Run: headless pygame with SDL's dummy video driver; simulated clock (each Clock.tick advances the game by its frame time, no real sleeping); random seed 0; keys injected as events and as key.get_pressed() state; mouse plan: one left click at the window centre at the start of phase 2, then a move to the lower-right quarter at the start of phase 3.
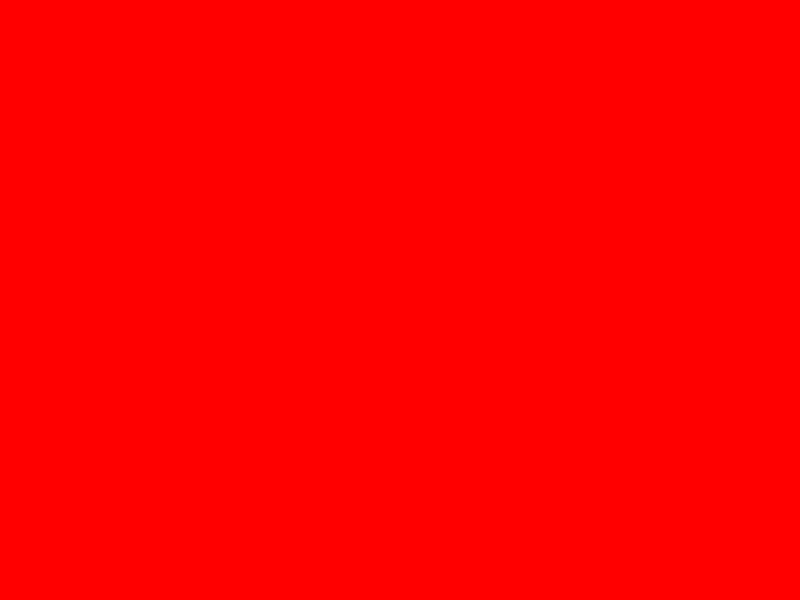
Frame 1 of 4 · flips 1–60 · no input
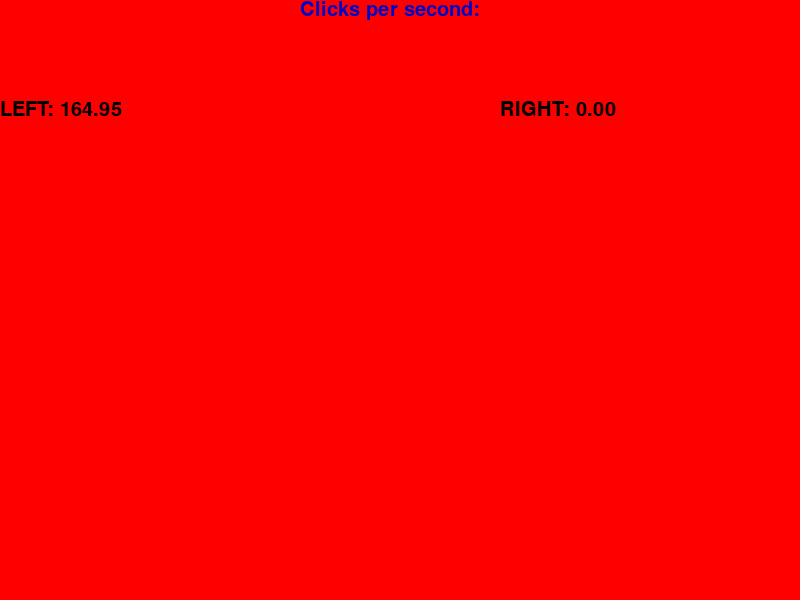
Frame 2 of 4 · flips 61–180 · clicked the window centre · tapped SPACE, RETURN · held RIGHT (→), D
Frame 3 of 4 · flips 181–300 · moved the mouse to the lower-right quarter · held DOWN (↓), S · screen unchanged from frame 2, image omitted
Frame 4 of 4 · flips 301–420 · held LEFT (←), A, UP (↑), W · screen unchanged from frame 3, image omitted

The pygame program that drew these frames:

import pygame as pg
from pygame.constants import *
from time import time
pg.init()

FONT = pg.font.SysFont("Arial", 30)
WINDOW_WIDTH = 800
WINDOW_HEIGHT = 600

BLACK = (0, 0, 0)
RED = (255, 0, 0)
DRAW_POSITION = [(0, 100), (500, 100)]
LABEL_TEXT = "Clicks per second: "
LABEL_POSITION = (300, 0)
LABEL_COLOR = (0, 0, 200)

FLASH_INTERVAL = 0.3
BUTTON2KEY = {1: 0,  # left
              3: 1}  # right
TIP_TEXT = ["LEFT: ", "RIGHT: "]
TITLE = "Click it!"


def draw_text(screen, pos, text, color=(0, 0, 0)):
    surf = FONT.render(text, True, color)
    screen.blit(surf, pos)
    return surf.get_rect()


def clear_screen(screen, color=RED):
    screen.fill(color)


def trans_button(btn):
    return (btn-1) // 2


def main():
    screen = pg.display.set_mode((WINDOW_WIDTH, WINDOW_HEIGHT))
    pg.display.set_caption(TITLE)
    last_press = [time()] * 2
    this_press = [time()] * 2
    cps = [0, 0]
    clear_screen(screen)
    pg.display.update()
    while True:
        do_draw = False
        moved_mouse = [False, False]
        for evt in pg.event.get():
            if evt.type == QUIT:
                pg.quit()
                return
            else:
                if evt.type == MOUSEBUTTONDOWN:
                    if evt.button not in BUTTON2KEY:
                        continue
                    key = BUTTON2KEY[evt.button]
                    this_press[key] = time()
                    cps[key] = 1 / (this_press[key] - last_press[key])
                    last_press[key] = this_press[key]
                    do_draw = True
                    moved_mouse[key] = True
        for key in range(2):
            if not moved_mouse[key]:
                if time()-last_press[key] > FLASH_INTERVAL:
                    cps[key] = 0
                    do_draw = True
        if do_draw:
            clear_screen(screen)
            draw_text(screen, LABEL_POSITION, LABEL_TEXT, LABEL_COLOR)
            for pos, num, tiptx in zip(DRAW_POSITION, cps, TIP_TEXT):
                draw_text(screen, pos, tiptx + str('{:.2f}'.format(num)))
        pg.display.update()


if __name__ == '__main__':
    main()
